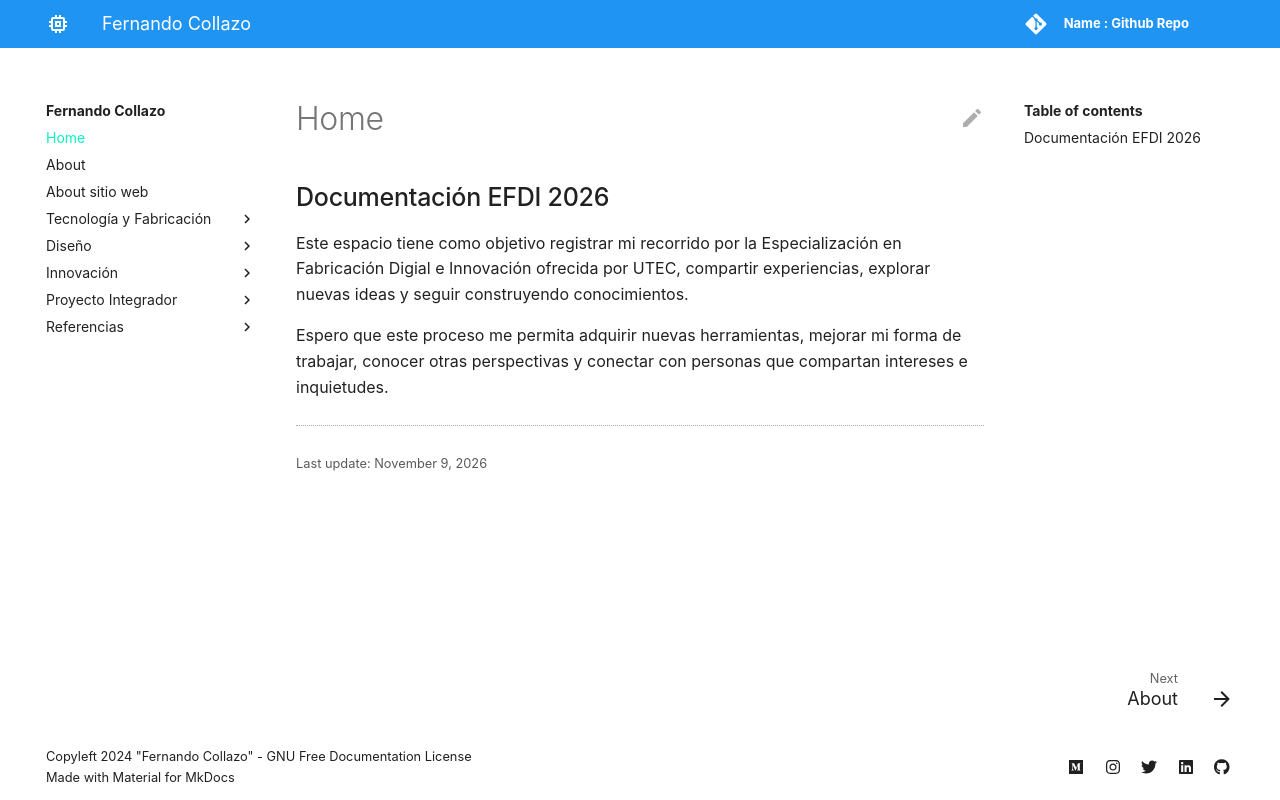

repository: nandocollazo03/fernando-collazo · page: index.html · generator: mkdocs

## Documentación EFDI 2026
Este espacio tiene como objetivo registrar mi recorrido por la Especialización en Fabricación Digial e Innovación ofrecida por UTEC, compartir experiencias, explorar nuevas ideas y seguir construyendo conocimientos.

Espero que este proceso me permita adquirir nuevas herramientas, mejorar mi forma de trabajar, conocer otras perspectivas y conectar con personas que compartan intereses e inquietudes.
